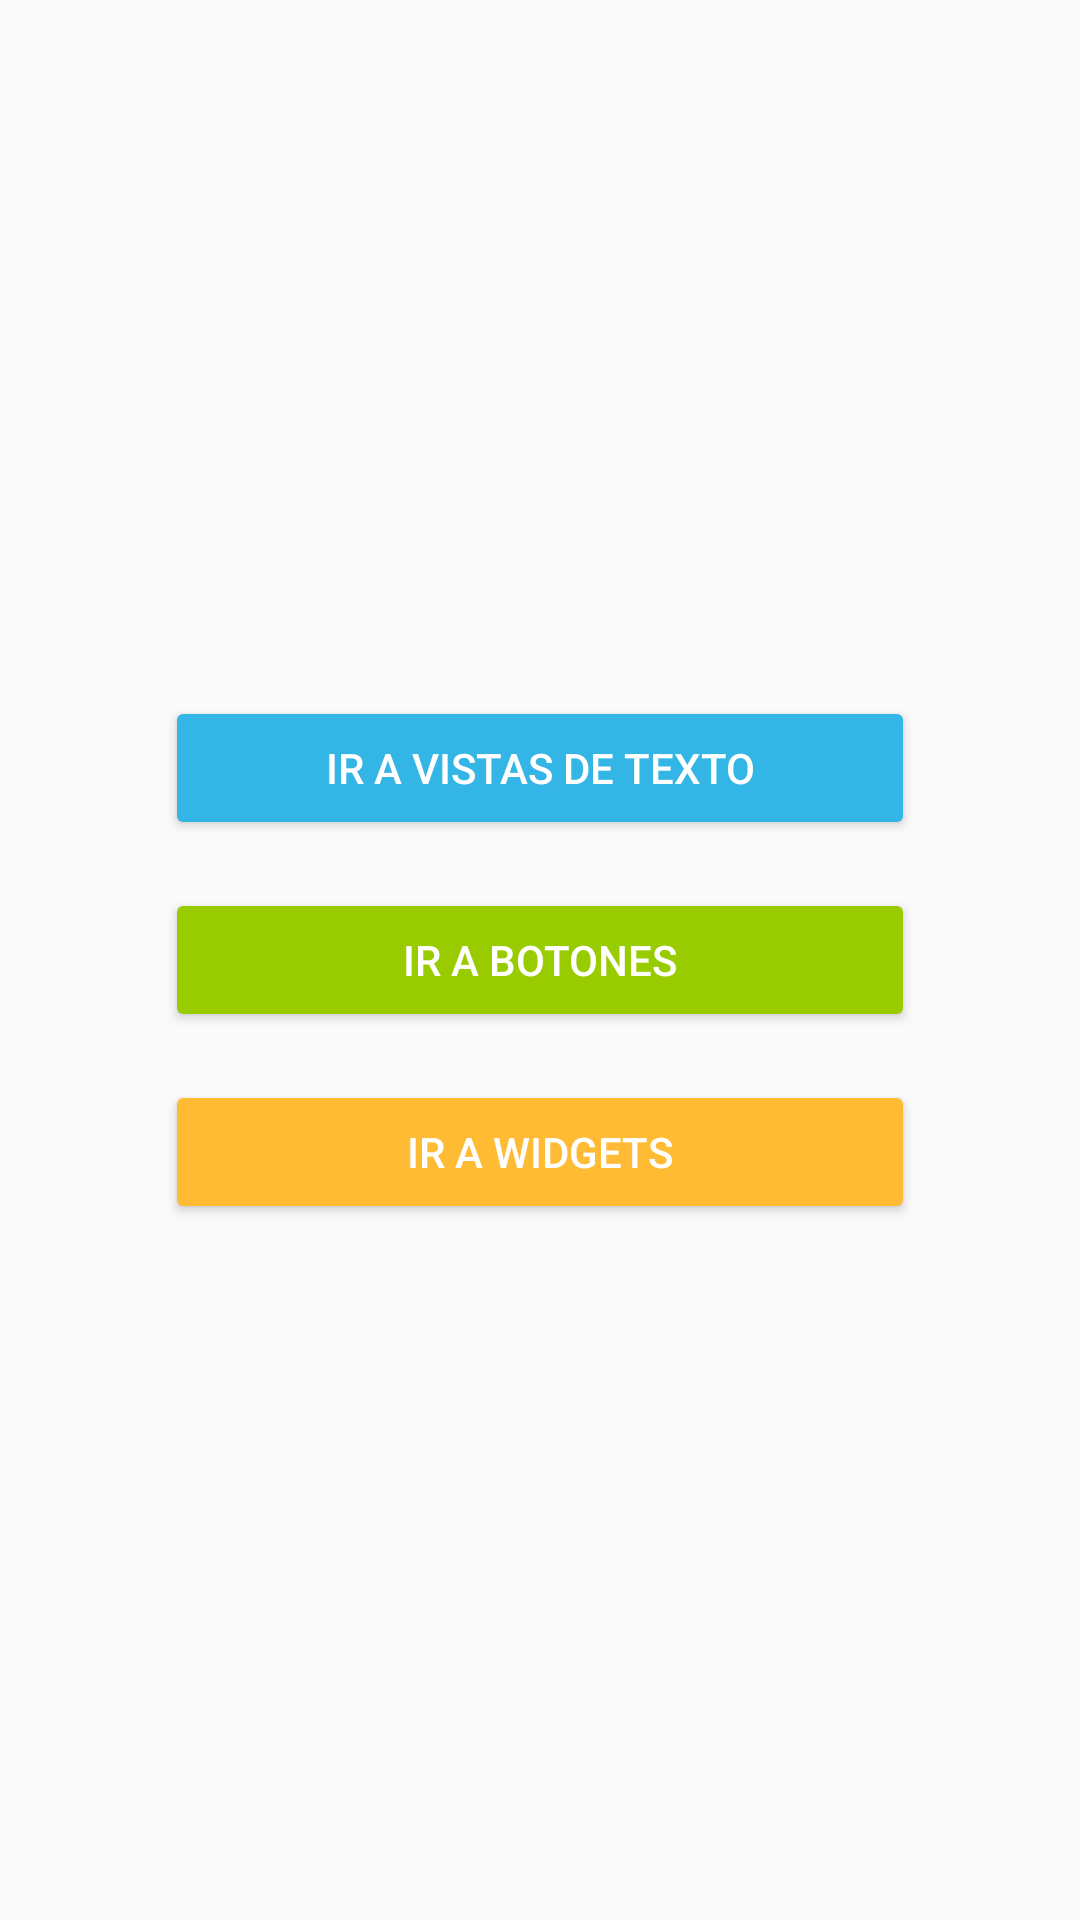

Layout XML and referenced resources for this Android screen:
<!-- AndroidManifest.xml: application theme Theme.AppCompat.Light.NoActionBar -->
<!-- res/layout/activity_main.xml -->
<?xml version="1.0" encoding="utf-8"?>
<LinearLayout xmlns:android="http://schemas.android.com/apk/res/android"
    android:layout_width="match_parent"
    android:layout_height="match_parent"
    android:gravity="center"
    android:orientation="vertical"
    android:padding="24dp">

    <Button
        android:id="@+id/btnText"
        android:layout_width="250dp"
        android:layout_height="wrap_content"
        android:text="Ir a Vistas de Texto"
        android:backgroundTint="@android:color/holo_blue_light"
        android:textColor="@android:color/white"/>

    <Button
        android:id="@+id/btnBotones"
        android:layout_width="250dp"
        android:layout_height="wrap_content"
        android:text="Ir a Botones"
        android:layout_marginTop="16dp"
        android:backgroundTint="@android:color/holo_green_light"
        android:textColor="@android:color/white"/>

    <Button
        android:id="@+id/btnWidgets"
        android:layout_width="250dp"
        android:layout_height="wrap_content"
        android:text="Ir a Widgets"
        android:layout_marginTop="16dp"
        android:backgroundTint="@android:color/holo_orange_light"
        android:textColor="@android:color/white"/>
</LinearLayout>
<!-- resources referenced by this layout -->
<resources>

</resources>
